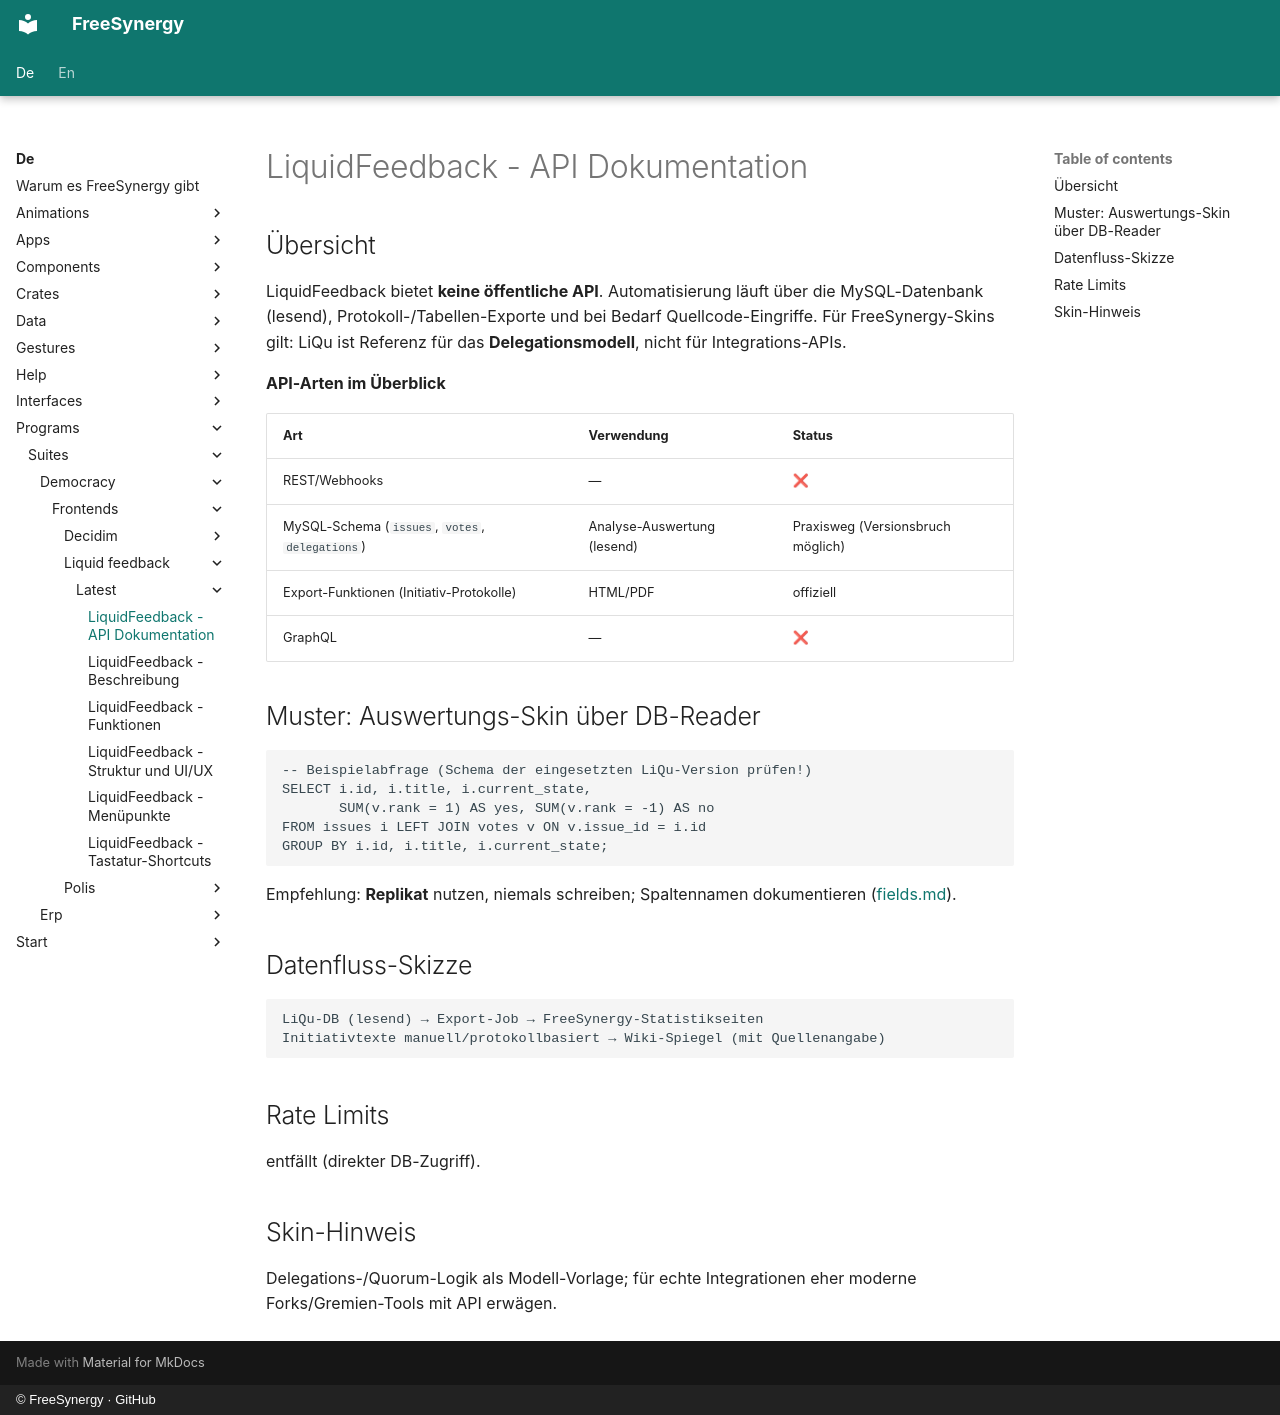

repository: FreeSynergy/fs-documentation · page: de/programs/suites/democracy/frontends/liquid-feedback/latest/api/index.html · generator: mkdocs · copyright: © FreeSynergy · GitHub

# LiquidFeedback - API Dokumentation

## Übersicht

LiquidFeedback bietet **keine öffentliche API**. Automatisierung läuft über die MySQL-Datenbank (lesend), Protokoll-/Tabellen-Exporte und bei Bedarf Quellcode-Eingriffe. Für FreeSynergy-Skins gilt: LiQu ist Referenz für das **Delegationsmodell**, nicht für Integrations-APIs.

**API-Arten im Überblick**

| Art | Verwendung | Status |
|-----|------------|--------|
| REST/Webhooks | — | ❌ |
| MySQL-Schema (`issues`, `votes`, `delegations`) | Analyse-Auswertung (lesend) | Praxisweg (Versionsbruch möglich) |
| Export-Funktionen (Initiativ-Protokolle) | HTML/PDF | offiziell |
| GraphQL | — | ❌ |

## Muster: Auswertungs-Skin über DB-Reader

```sql
-- Beispielabfrage (Schema der eingesetzten LiQu-Version prüfen!)
SELECT i.id, i.title, i.current_state,
       SUM(v.rank = 1) AS yes, SUM(v.rank = -1) AS no
FROM issues i LEFT JOIN votes v ON v.issue_id = i.id
GROUP BY i.id, i.title, i.current_state;
```

Empfehlung: **Replikat** nutzen, niemals schreiben; Spaltennamen dokumentieren ([fields.md](../../../../../../data/fields.md)).

## Datenfluss-Skizze

```
LiQu-DB (lesend) → Export-Job → FreeSynergy-Statistikseiten
Initiativtexte manuell/protokollbasiert → Wiki-Spiegel (mit Quellenangabe)
```

## Rate Limits

entfällt (direkter DB-Zugriff).

## Skin-Hinweis

Delegations-/Quorum-Logik als Modell-Vorlage; für echte Integrationen eher moderne Forks/Gremien-Tools mit API erwägen.
